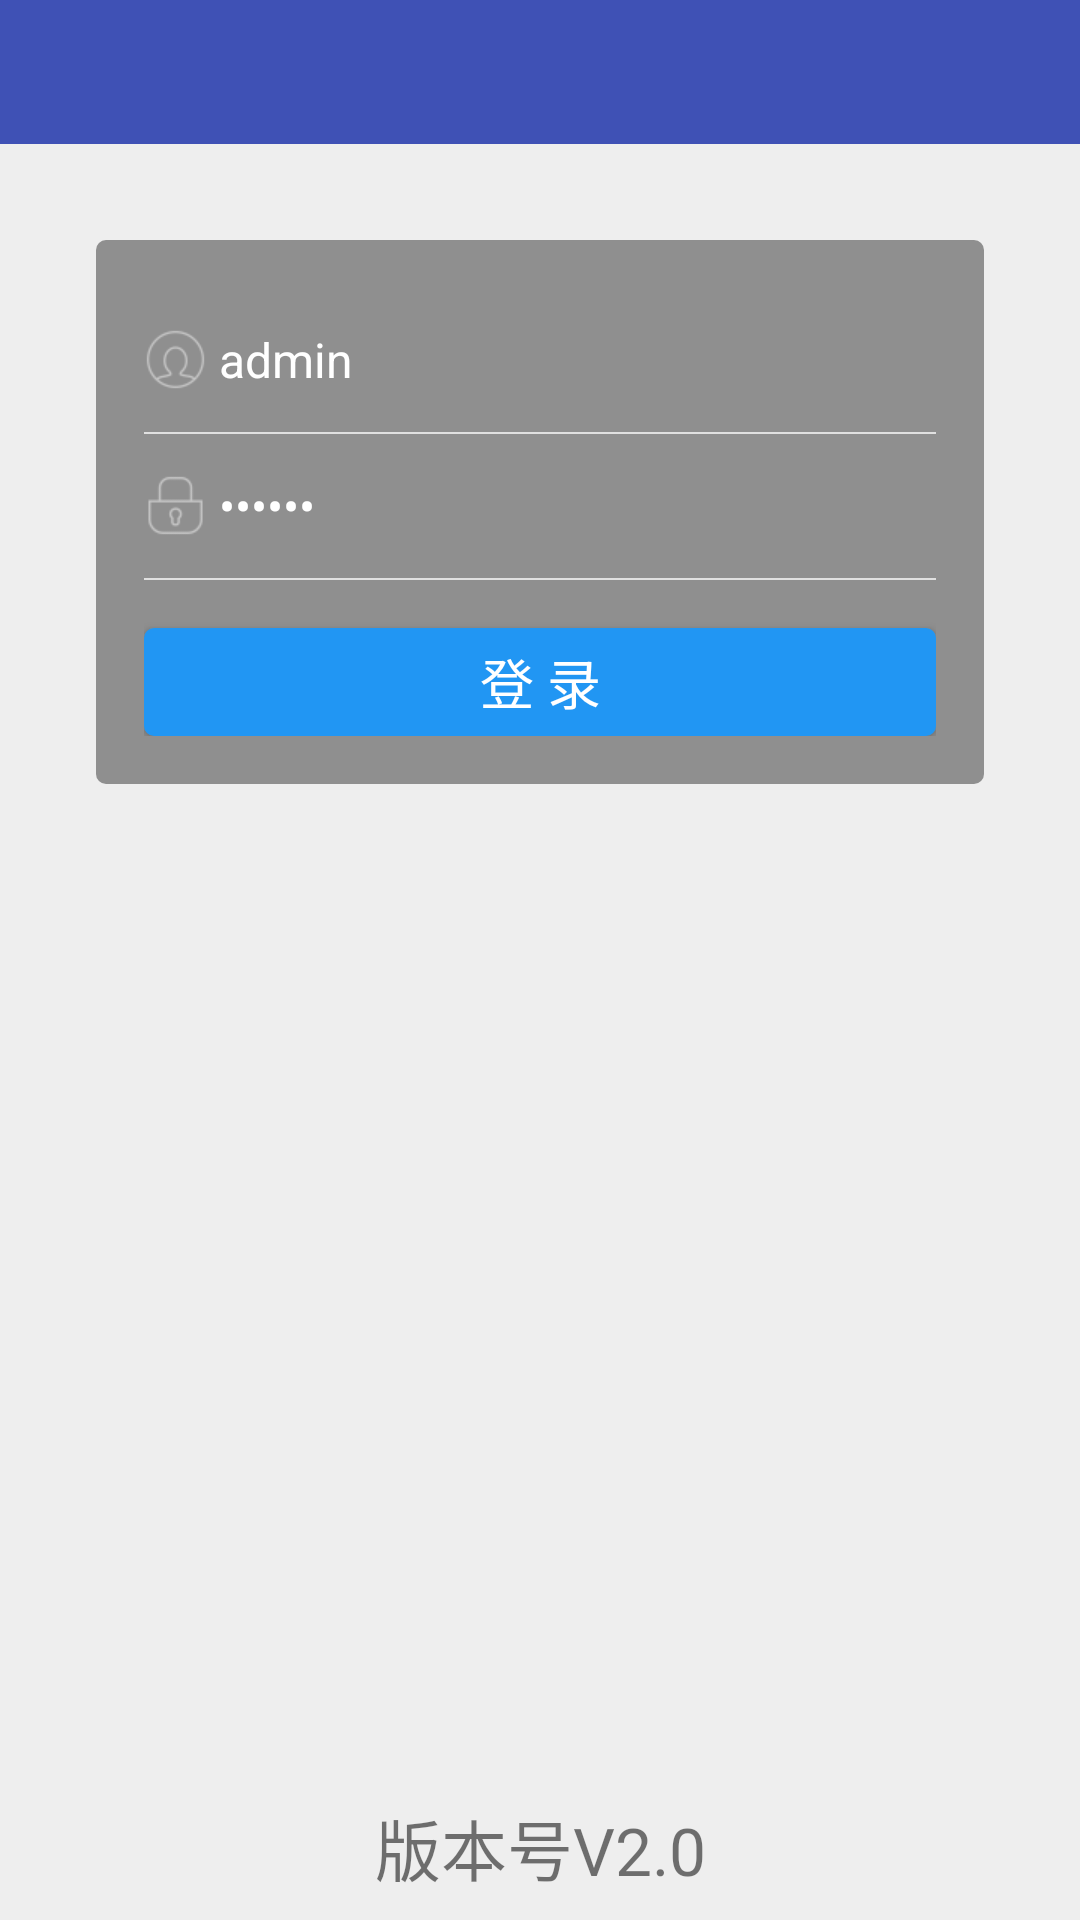

Reconstruct the res/layout file that produces this screen, plus the resources it refers to.
<!-- AndroidManifest.xml: application theme AppTheme -->
<!-- res/layout/act_login.xml -->
<?xml version="1.0" encoding="utf-8"?>
<RelativeLayout xmlns:android="http://schemas.android.com/apk/res/android"
    android:orientation="vertical"
    android:layout_width="match_parent"
    android:layout_height="match_parent"
    android:fitsSystemWindows="true"
    android:clipToPadding="false">

    <include layout="@layout/put_toolbar" />

    
    <LinearLayout
        android:padding="@dimen/dimen_16"
        android:layout_width="match_parent"
        android:layout_height="wrap_content"
        android:layout_marginTop="@dimen/dimen_32"
        android:layout_below="@id/toolbar"
        android:layout_marginRight="@dimen/dimen_32"
        android:layout_marginLeft="@dimen/dimen_32"
        android:background="@drawable/radius_bg"
        android:orientation="vertical">

        <EditText
            android:id="@+id/edt_name"
            android:layout_width="match_parent"
            android:layout_height="@dimen/dimen_48"
            android:singleLine="true"
            android:background="@null"
            android:textColor="@color/white"
            android:drawableLeft="@drawable/user_01_ico"
            android:drawablePadding="@dimen/dimen_4"
            android:text="admin"
            android:maxLength="11"
            android:textSize="@dimen/dimen_16" />

        <View
            android:layout_width="match_parent"
            android:layout_height="@dimen/divider_height"
            android:background="@color/light_grey" />

        <EditText
            android:id="@+id/edt_password"
            android:layout_width="match_parent"
            android:layout_height="@dimen/dimen_48"
            android:singleLine="true"
            android:textColor="@color/white"
            android:background="@null"
            android:drawableLeft="@drawable/secret_ico"
            android:drawablePadding="@dimen/dimen_4"
            android:inputType="textPassword"
            android:maxLength="12"
            android:text="123456"
            android:textSize="@dimen/dimen_16" />

        <View
            android:layout_width="match_parent"
            android:layout_height="@dimen/divider_height"
            android:background="@color/light_grey" />


        <Button
            android:id="@+id/btn_doLogin"
            android:layout_width="match_parent"
            android:layout_height="@dimen/btn_height"
            android:layout_marginTop="@dimen/dimen_16"
            android:background="@drawable/radius_btn_selector"
            android:gravity="center"
            android:textSize="@dimen/text_size_medium"
            android:textColor="@color/white"
            android:text="@string/doLogin"/>

    </LinearLayout>

    <TextView
        android:layout_width="match_parent"
        android:layout_height="wrap_content"
        android:textSize="@dimen/text_size_large"
        android:layout_alignParentBottom="true"
        android:padding="@dimen/dimen_8"
        android:text="版本号V2.0"
        android:gravity="center_horizontal"/>

</RelativeLayout>
<!-- res/layout/put_toolbar.xml (included above) -->
<?xml version="1.0" encoding="utf-8"?>
<android.support.v7.widget.Toolbar
    android:id="@id/toolbar"
    xmlns:android="http://schemas.android.com/apk/res/android"
    xmlns:app="http://schemas.android.com/apk/res-auto"
    android:layout_width="match_parent"
    android:layout_height="?attr/actionBarSize"
    app:popupTheme="@style/AppTheme.PopupOverlay"
    android:background="@color/colorPrimary" >

    <TextView
        android:id="@id/toolbar_title"
        android:layout_width="wrap_content"
        android:layout_height="wrap_content"
        android:textColor="@color/white"
        style="@style/TextAppearance.AppCompat.Widget.ActionBar.Title"
        android:layout_gravity="center" />

</android.support.v7.widget.Toolbar>
<!-- resources referenced by this layout -->
<resources>
  <color name="colorPrimary">#3F51B5</color>
  <color name="light_grey">#E0E0E0</color>
  <color name="white">#ffffff</color>
  <dimen name="btn_height">36dp</dimen>
  <dimen name="dimen_16">16dp</dimen>
  <dimen name="dimen_32">32dp</dimen>
  <dimen name="dimen_4">4dp</dimen>
  <dimen name="dimen_48">48dp</dimen>
  <dimen name="dimen_8">8dp</dimen>
  <dimen name="divider_height">0.7dp</dimen>
  <dimen name="text_size_large">22sp</dimen>
  <dimen name="text_size_medium">18sp</dimen>
  <!-- drawable radius_bg (drawable) -->
  <?xml version="1.0" encoding="utf-8"?>
  <shape xmlns:android="http://schemas.android.com/apk/res/android"
      android:thickness="0dp"
      android:shape="rectangle">
  
      <corners android:radius="@dimen/corner_small" />
  
      <gradient
          android:startColor="@color/tran_white"
          android:endColor="@color/tran_white"
          android:type="linear"
          android:angle="270"/>
  
  </shape>
  <!-- drawable radius_btn_selector (drawable) -->
  <?xml version="1.0" encoding="utf-8"?>
  <selector xmlns:android="http://schemas.android.com/apk/res/android">
      <item android:drawable="@drawable/radius_btn_bg" android:state_pressed="true" />
      <item android:drawable="@drawable/radius_btn_bg_click" android:state_pressed="false" />
  </selector>
  <!-- drawable secret_ico: png bitmap (drawable-xhdpi, 1605 bytes) -->
  <!-- drawable user_01_ico: png bitmap (drawable-xhdpi, 2073 bytes) -->
  <string name="doLogin">登 录</string>
  <style name="AppTheme.PopupOverlay" parent="ThemeOverlay.AppCompat.Light" />
  <style name="AppTheme" parent="BaseAppTheme">
  
      </style>
  <dimen name="corner_small">3.3dp</dimen>
  <color name="tran_white">#66000000</color>
  <!-- drawable radius_btn_bg (drawable) -->
  <?xml version="1.0" encoding="utf-8"?>
  <shape xmlns:android="http://schemas.android.com/apk/res/android"
      android:thickness="0dp"
      android:shape="rectangle">
  
      <corners android:radius="@dimen/corner_small" />
  
      <gradient
          android:startColor="@color/dark_blue"
          android:endColor="@color/dark_blue"
          android:type="linear"
          android:angle="270"/>
  
  </shape>
  <!-- drawable radius_btn_bg_click (drawable) -->
  <?xml version="1.0" encoding="utf-8"?>
  <shape xmlns:android="http://schemas.android.com/apk/res/android"
      android:thickness="0dp"
      android:shape="rectangle">
  
      <corners android:radius="@dimen/corner_small" />
  
      <gradient
          android:startColor="@color/blue"
          android:endColor="@color/blue"
          android:type="linear"
          android:angle="270"/>
  
  </shape>
  <style name="BaseAppTheme" parent="Theme.AppCompat.Light.NoActionBar">
          <item name="windowActionBar">false</item>
          <item name="windowNoTitle">true</item>
          <item name="android:actionBarSize">@dimen/dimen_48</item>
          <item name="actionBarSize">@dimen/dimen_48</item>
          <item name="android:windowBackground">@color/def_window_bg</item>
          <item name="android:actionMenuTextColor">@color/white</item>
          <item name="actionMenuTextColor">@color/white</item>
          <item name="android:textSize">@dimen/text_size_medium</item>
      </style>
  <color name="dark_blue">#1976D2</color>
  <color name="blue">#2196F3</color>
  <color name="def_window_bg">#EEEEEE</color>
</resources>
